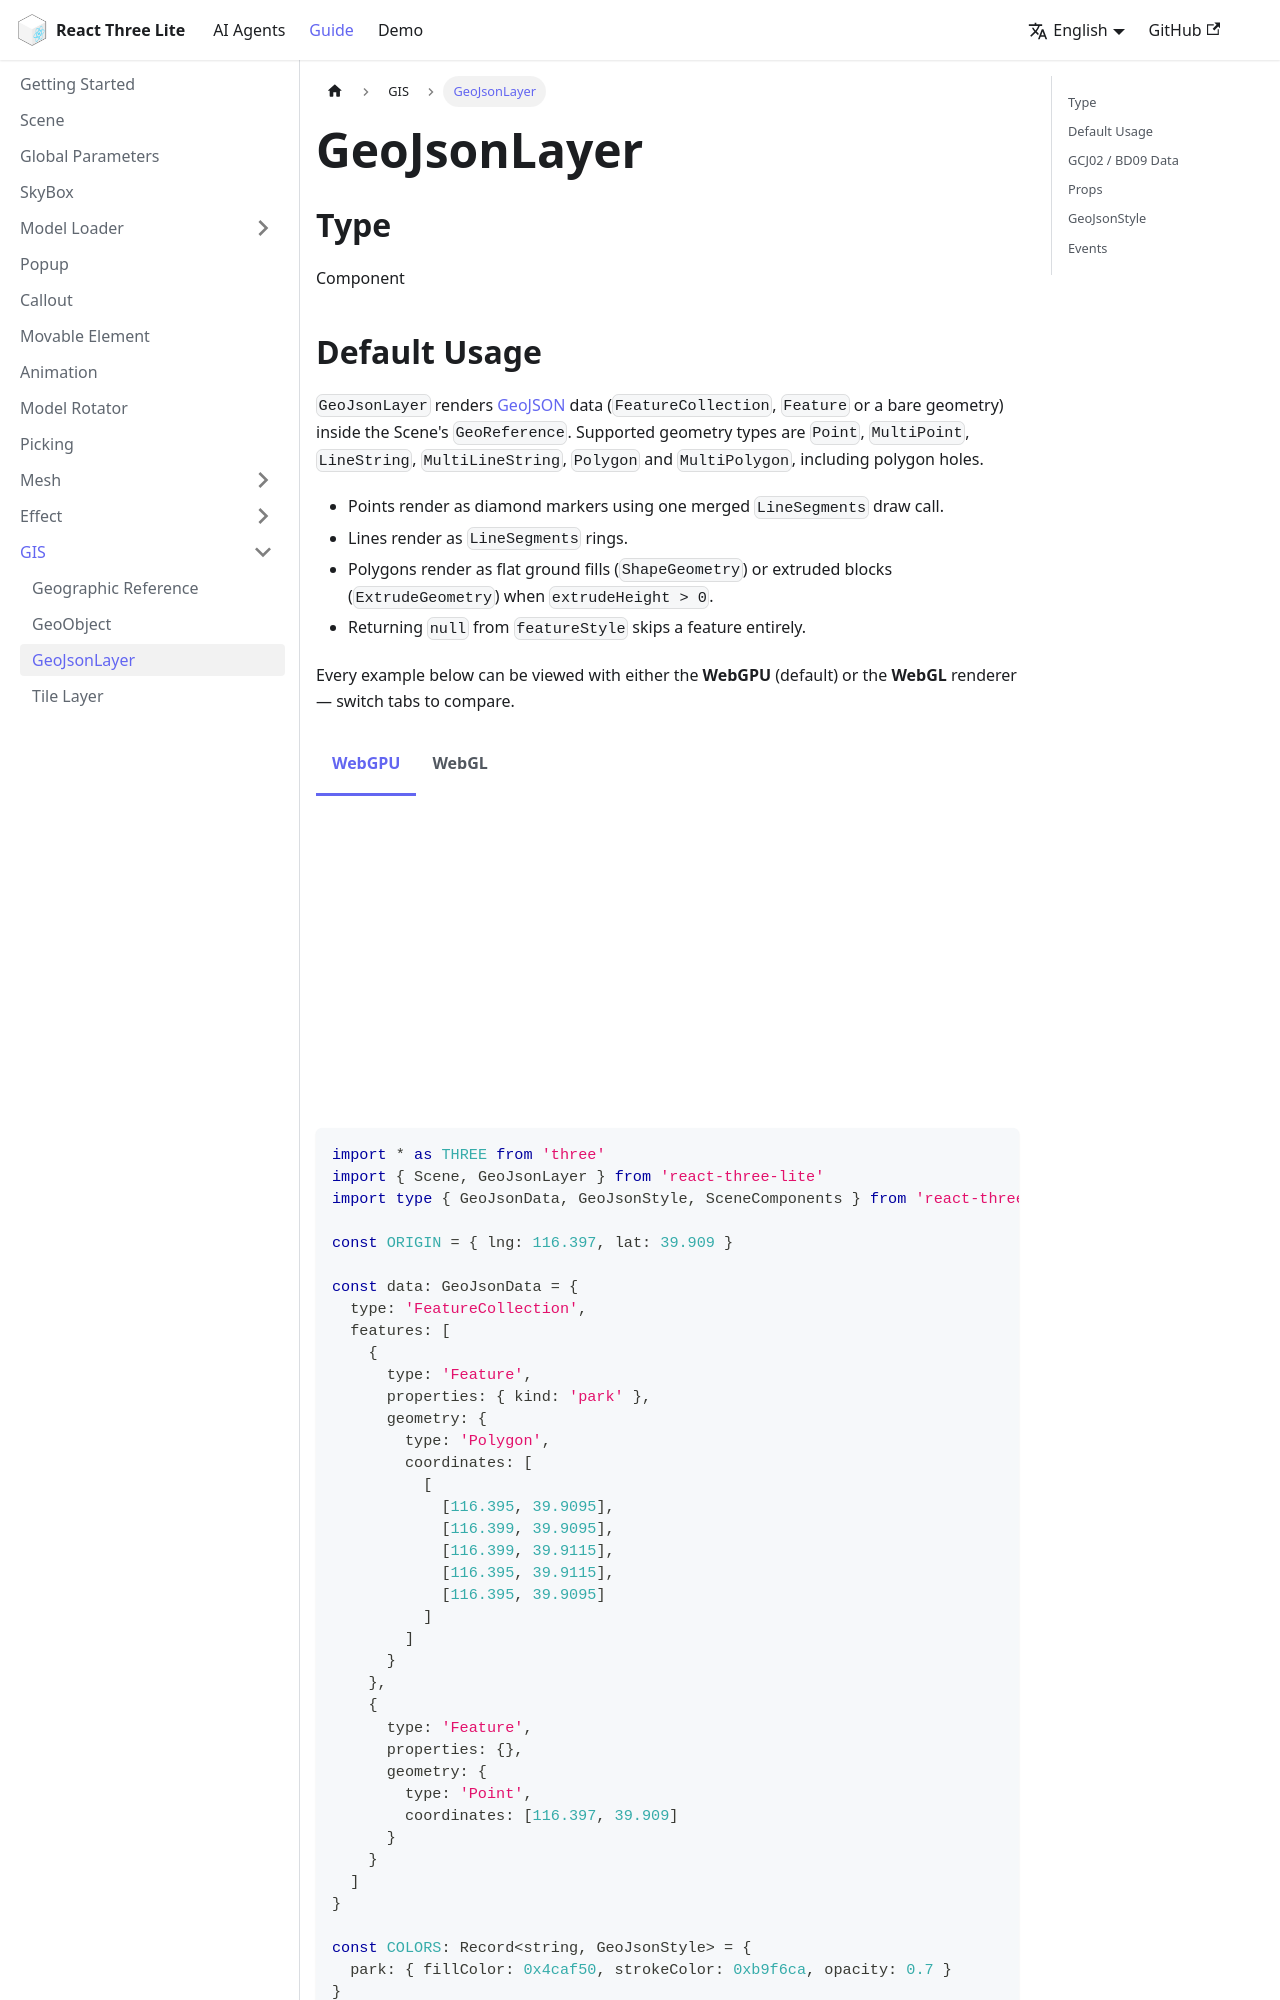

repository: sunquakes/react-three-lite · page: guide/gis/geojson-layer.html · generator: docusaurus

---
id: geojson-layer
lang: en-US
title: GeoJsonLayer
---

import Tabs from '@theme/Tabs'
import TabItem from '@theme/TabItem'
import App from '@site/src/components/gis/GeoJsonLayer'

## Type

Component
